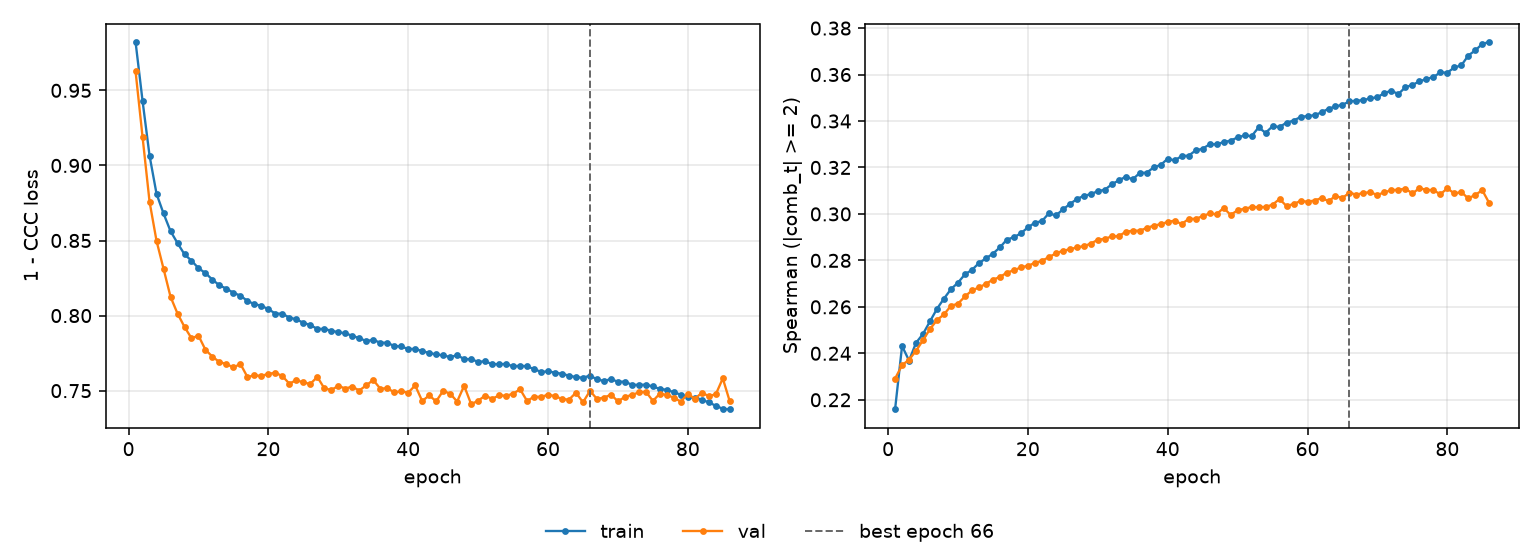

Data behind this chart, as committed beside it:
epoch, tr_loss, vl_loss, tr_sp, vl_sp, is_best
1, 0.9822, 0.9626, 0.2159, 0.2291, False
2, 0.943, 0.9189, 0.2431, 0.2349, False
3, 0.9065, 0.8758, 0.2369, 0.2373, False
4, 0.8811, 0.8497, 0.2445, 0.2411, False
5, 0.868, 0.8312, 0.2483, 0.2457, False
6, 0.8562, 0.8125, 0.2538, 0.2505, False
7, 0.8483, 0.8014, 0.2592, 0.2543, False
8, 0.8408, 0.7925, 0.2636, 0.2568, False
9, 0.8366, 0.7849, 0.2676, 0.2605, False
10, 0.8316, 0.7866, 0.2704, 0.2614, False
11, 0.8283, 0.7772, 0.274, 0.2645, False
12, 0.8239, 0.7726, 0.2759, 0.2671, False
13, 0.8202, 0.7691, 0.2789, 0.2683, False
14, 0.8179, 0.7677, 0.2809, 0.2699, False
15, 0.8152, 0.7655, 0.2829, 0.2717, False
16, 0.8132, 0.7678, 0.2856, 0.2728, False
17, 0.8098, 0.7591, 0.289, 0.2748, False
18, 0.8076, 0.7602, 0.29, 0.2757, False
19, 0.8065, 0.7598, 0.2917, 0.277, False
20, 0.8043, 0.7612, 0.2942, 0.2777, False
21, 0.8013, 0.7619, 0.2962, 0.2789, False
22, 0.8012, 0.7597, 0.2969, 0.2798, False
23, 0.7987, 0.7547, 0.3003, 0.2814, False
24, 0.7975, 0.7571, 0.2993, 0.283, False
25, 0.7952, 0.7554, 0.3019, 0.2842, False
26, 0.7937, 0.7545, 0.3042, 0.2847, False
27, 0.7911, 0.7592, 0.3064, 0.2856, False
28, 0.7911, 0.7515, 0.3078, 0.2861, False
29, 0.7899, 0.7505, 0.3085, 0.2872, False
30, 0.789, 0.7532, 0.3098, 0.2889, False
31, 0.7882, 0.7514, 0.3104, 0.2893, False
32, 0.7866, 0.7527, 0.3128, 0.2903, False
33, 0.7849, 0.7501, 0.3144, 0.2904, False
34, 0.7831, 0.7536, 0.316, 0.2923, False
35, 0.7838, 0.7571, 0.3149, 0.2928, False
36, 0.782, 0.7514, 0.3177, 0.2928, False
37, 0.7819, 0.7516, 0.3177, 0.294, False
38, 0.7798, 0.7489, 0.3201, 0.295, False
39, 0.7794, 0.7495, 0.3211, 0.2956, False
40, 0.7777, 0.7487, 0.3238, 0.2966, False
41, 0.7778, 0.7535, 0.323, 0.2971, False
42, 0.7763, 0.7431, 0.3249, 0.2956, False
43, 0.7751, 0.7468, 0.3251, 0.2979, False
44, 0.7741, 0.7429, 0.3273, 0.2979, False
45, 0.7735, 0.7499, 0.3281, 0.2991, False
46, 0.7724, 0.748, 0.33, 0.3002, False
47, 0.7736, 0.7428, 0.33, 0.2998, False
48, 0.7711, 0.7532, 0.3309, 0.3026, False
49, 0.7709, 0.7411, 0.3316, 0.2996, False
50, 0.7693, 0.7432, 0.3329, 0.3016, False
51, 0.7694, 0.7467, 0.3338, 0.3023, False
52, 0.7678, 0.7445, 0.3335, 0.3029, False
53, 0.7676, 0.7469, 0.3372, 0.3029, False
54, 0.7678, 0.7466, 0.3349, 0.303, False
55, 0.7662, 0.7479, 0.3377, 0.304, False
56, 0.7666, 0.7509, 0.3375, 0.3064, False
57, 0.7662, 0.7431, 0.3393, 0.3034, False
58, 0.7643, 0.746, 0.3402, 0.3043, False
59, 0.7625, 0.7458, 0.3417, 0.3055, False
60, 0.7628, 0.7473, 0.3422, 0.3053, False
... 26 more rows
